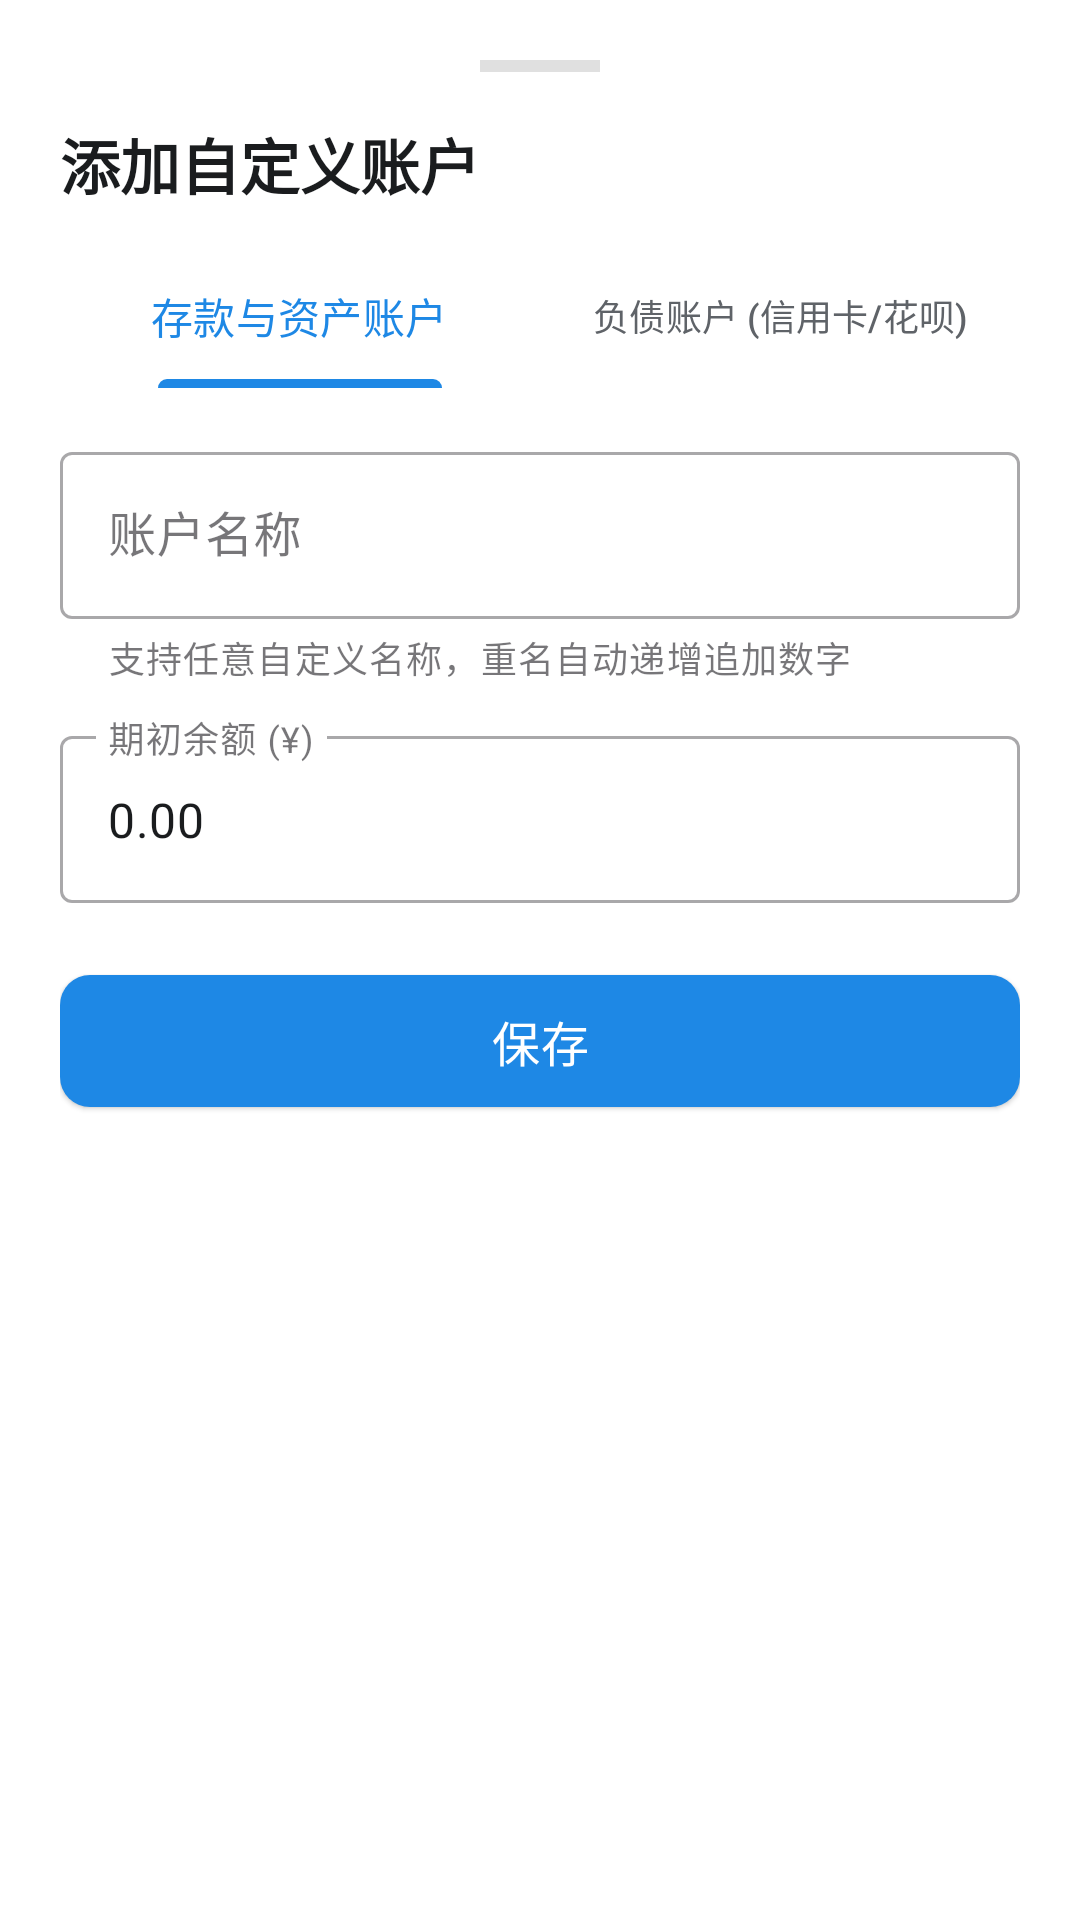

Layout XML and referenced resources for this Android screen:
<!-- AndroidManifest.xml: application theme Theme.FlowLedger -->
<!-- res/layout/bottom_sheet_add_account.xml -->
<?xml version="1.0" encoding="utf-8"?>
<androidx.core.widget.NestedScrollView xmlns:android="http://schemas.android.com/apk/res/android"
    xmlns:app="http://schemas.android.com/apk/res-auto"
    android:layout_width="match_parent"
    android:layout_height="wrap_content"
    android:background="@color/surface"
    android:fillViewport="true">

    <LinearLayout
        android:layout_width="match_parent"
        android:layout_height="wrap_content"
        android:orientation="vertical"
        android:padding="20dp">

        
        <View
            android:layout_width="40dp"
            android:layout_height="4dp"
            android:layout_gravity="center_horizontal"
            android:layout_marginBottom="16dp"
            android:background="@color/divider" />

        <TextView
            android:layout_width="wrap_content"
            android:layout_height="wrap_content"
            android:layout_marginBottom="12dp"
            android:text="@string/add_account_title"
            android:textColor="@color/text_primary"
            android:textSize="20sp"
            android:textStyle="bold" />

        
        <com.google.android.material.tabs.TabLayout
            android:id="@+id/tabLayoutAccountType"
            android:layout_width="match_parent"
            android:layout_height="wrap_content"
            android:layout_marginBottom="16dp"
            android:background="@color/surface"
            app:tabIndicatorColor="@color/primary"
            app:tabMode="fixed"
            app:tabSelectedTextColor="@color/primary"
            app:tabTextColor="@color/text_secondary">

            <com.google.android.material.tabs.TabItem
                android:layout_width="wrap_content"
                android:layout_height="wrap_content"
                android:text="存款与资产账户" />

            <com.google.android.material.tabs.TabItem
                android:layout_width="wrap_content"
                android:layout_height="wrap_content"
                android:text="负债账户 (信用卡/花呗)" />
        </com.google.android.material.tabs.TabLayout>

        
        <com.google.android.material.textfield.TextInputLayout
            android:id="@+id/tilAccountName"
            style="@style/Widget.MaterialComponents.TextInputLayout.OutlinedBox"
            android:layout_width="match_parent"
            android:layout_height="wrap_content"
            android:layout_marginBottom="12dp"
            android:hint="@string/account_name_label"
            app:helperText="支持任意自定义名称，重名自动递增追加数字">

            <com.google.android.material.textfield.TextInputEditText
                android:id="@+id/etAccountName"
                android:layout_width="match_parent"
                android:layout_height="wrap_content"
                android:inputType="text"
                android:textColor="@color/text_primary" />
        </com.google.android.material.textfield.TextInputLayout>

        
        <com.google.android.material.textfield.TextInputLayout
            android:id="@+id/tilInitialBalance"
            style="@style/Widget.MaterialComponents.TextInputLayout.OutlinedBox"
            android:layout_width="match_parent"
            android:layout_height="wrap_content"
            android:layout_marginBottom="12dp"
            android:hint="@string/initial_balance_label">

            <com.google.android.material.textfield.TextInputEditText
                android:id="@+id/etInitialBalance"
                android:layout_width="match_parent"
                android:layout_height="wrap_content"
                android:inputType="numberDecimal"
                android:text="0.00"
                android:textColor="@color/text_primary" />
        </com.google.android.material.textfield.TextInputLayout>

        
        <LinearLayout
            android:id="@+id/layoutLiabilityOptions"
            android:layout_width="match_parent"
            android:layout_height="wrap_content"
            android:orientation="vertical"
            android:visibility="gone">

            <com.google.android.material.textfield.TextInputLayout
                android:id="@+id/tilCreditLimit"
                style="@style/Widget.MaterialComponents.TextInputLayout.OutlinedBox"
                android:layout_width="match_parent"
                android:layout_height="wrap_content"
                android:layout_marginBottom="12dp"
                android:hint="信用授信额度 (¥)">

                <com.google.android.material.textfield.TextInputEditText
                    android:id="@+id/etCreditLimit"
                    android:layout_width="match_parent"
                    android:layout_height="wrap_content"
                    android:inputType="numberDecimal"
                    android:text="10000.00"
                    android:textColor="@color/text_primary" />
            </com.google.android.material.textfield.TextInputLayout>

            <LinearLayout
                android:layout_width="match_parent"
                android:layout_height="wrap_content"
                android:orientation="horizontal"
                android:layout_marginBottom="12dp">

                <com.google.android.material.textfield.TextInputLayout
                    android:id="@+id/tilBillingDay"
                    style="@style/Widget.MaterialComponents.TextInputLayout.OutlinedBox"
                    android:layout_width="0dp"
                    android:layout_height="wrap_content"
                    android:layout_marginEnd="6dp"
                    android:layout_weight="1"
                    android:hint="账单日 (1-31日)">

                    <com.google.android.material.textfield.TextInputEditText
                        android:id="@+id/etBillingDay"
                        android:layout_width="match_parent"
                        android:layout_height="wrap_content"
                        android:inputType="number"
                        android:textColor="@color/text_primary" />
                </com.google.android.material.textfield.TextInputLayout>

                <com.google.android.material.textfield.TextInputLayout
                    android:id="@+id/tilRepaymentDay"
                    style="@style/Widget.MaterialComponents.TextInputLayout.OutlinedBox"
                    android:layout_width="0dp"
                    android:layout_height="wrap_content"
                    android:layout_marginStart="6dp"
                    android:layout_weight="1"
                    android:hint="还款日 (1-31日)">

                    <com.google.android.material.textfield.TextInputEditText
                        android:id="@+id/etRepaymentDay"
                        android:layout_width="match_parent"
                        android:layout_height="wrap_content"
                        android:inputType="number"
                        android:textColor="@color/text_primary" />
                </com.google.android.material.textfield.TextInputLayout>
            </LinearLayout>
        </LinearLayout>

        
        <com.google.android.material.button.MaterialButton
            android:id="@+id/btnSaveAccount"
            style="@style/Widget.Material3.Button.ElevatedButton"
            android:layout_width="match_parent"
            android:layout_height="52dp"
            android:layout_marginTop="8dp"
            android:text="@string/btn_save"
            android:textColor="@color/on_primary"
            android:textSize="16sp"
            app:backgroundTint="@color/primary"
            app:cornerRadius="10dp" />

    </LinearLayout>
</androidx.core.widget.NestedScrollView>
<!-- resources referenced by this layout -->
<resources>
  <color name="divider">#E0E0E0</color>
  <color name="on_primary">#FFFFFF</color>
  <color name="primary">#1E88E5</color>
  <color name="surface">#FFFFFF</color>
  <color name="text_primary">#1A1C1E</color>
  <color name="text_secondary">#5F6368</color>
  <string name="account_name_label">账户名称</string>
  <string name="add_account_title">添加自定义账户</string>
  <string name="btn_save">保存</string>
  <string name="initial_balance_label">期初余额 (¥)</string>
  <style name="Theme.FlowLedger" parent="Theme.Material3.DayNight.NoActionBar">
          
          <item name="colorPrimary">@color/primary</item>
          <item name="colorPrimaryVariant">@color/primary_variant</item>
          <item name="colorOnPrimary">@color/on_primary</item>
  
          
          <item name="colorSecondary">@color/secondary</item>
          <item name="colorSecondaryVariant">@color/secondary_variant</item>
          <item name="colorOnSecondary">@color/on_secondary</item>
  
          
          <item name="android:statusBarColor">@color/background</item>
          <item name="android:windowLightStatusBar">true</item>
          <item name="android:windowBackground">@color/background</item>
      </style>
  <color name="primary_variant">#1565C0</color>
  <color name="secondary">#26A69A</color>
  <color name="secondary_variant">#00897B</color>
  <color name="on_secondary">#FFFFFF</color>
  <color name="background">#F5F7FA</color>
</resources>
